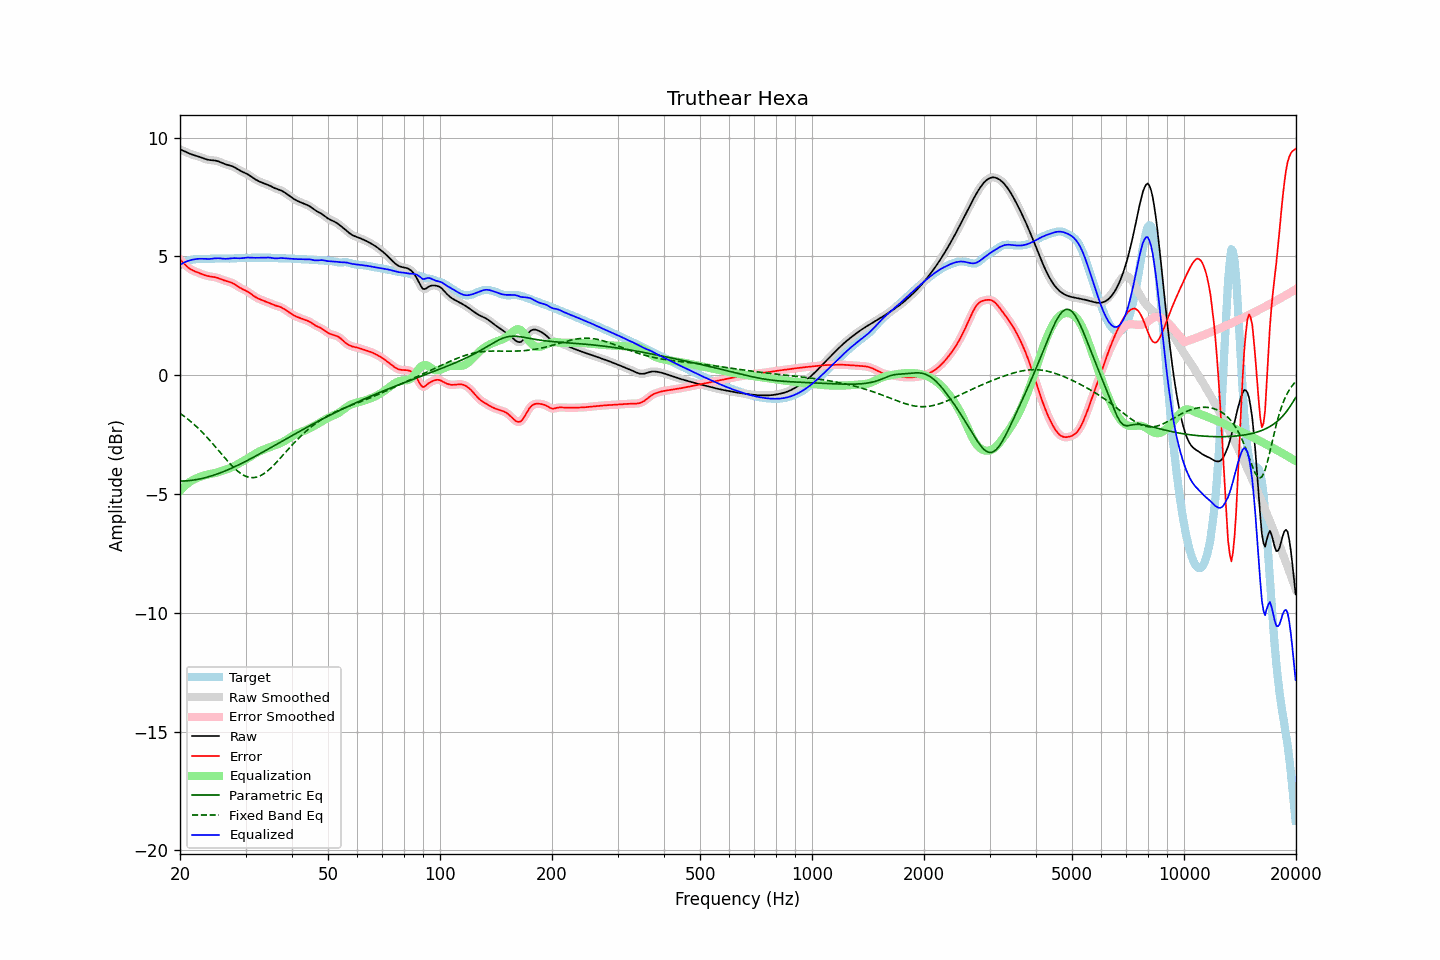

Values plotted in this chart, from the file beside it:
frequency, raw, error, smoothed, error_smoothed, equalization, parametric_eq, fixed_band_eq, equalized_raw, equalized_smoothed, target
20.00, 9.51, 4.87, 9.51, 4.87, -4.87, -4.46, -1.60, 4.64, 4.64, 4.64
20.20, 9.48, 4.80, 9.48, 4.80, -4.79, -4.46, -1.65, 4.68, 4.68, 4.68
20.40, 9.45, 4.73, 9.45, 4.73, -4.72, -4.46, -1.70, 4.72, 4.72, 4.72
20.61, 9.42, 4.66, 9.42, 4.66, -4.66, -4.45, -1.75, 4.76, 4.76, 4.76
20.81, 9.39, 4.60, 9.39, 4.60, -4.60, -4.45, -1.80, 4.79, 4.79, 4.79
21.02, 9.36, 4.54, 9.36, 4.54, -4.55, -4.44, -1.86, 4.81, 4.81, 4.82
21.23, 9.33, 4.49, 9.33, 4.49, -4.50, -4.44, -1.91, 4.83, 4.83, 4.84
21.44, 9.30, 4.44, 9.30, 4.44, -4.45, -4.43, -1.97, 4.85, 4.85, 4.86
21.66, 9.28, 4.41, 9.28, 4.41, -4.41, -4.42, -2.03, 4.87, 4.87, 4.87
21.87, 9.26, 4.38, 9.26, 4.38, -4.38, -4.41, -2.09, 4.88, 4.88, 4.88
22.09, 9.24, 4.35, 9.24, 4.35, -4.35, -4.40, -2.15, 4.89, 4.89, 4.88
22.31, 9.22, 4.33, 9.22, 4.32, -4.32, -4.39, -2.21, 4.90, 4.90, 4.89
22.54, 9.19, 4.30, 9.19, 4.30, -4.29, -4.37, -2.28, 4.90, 4.90, 4.90
22.76, 9.17, 4.27, 9.17, 4.27, -4.27, -4.36, -2.35, 4.90, 4.90, 4.90
22.99, 9.14, 4.24, 9.14, 4.24, -4.24, -4.34, -2.42, 4.90, 4.90, 4.90
23.22, 9.12, 4.22, 9.12, 4.22, -4.22, -4.33, -2.49, 4.90, 4.90, 4.90
23.45, 9.09, 4.20, 9.09, 4.20, -4.20, -4.31, -2.56, 4.89, 4.89, 4.90
23.69, 9.08, 4.18, 9.08, 4.18, -4.18, -4.29, -2.63, 4.89, 4.89, 4.90
23.92, 9.06, 4.16, 9.06, 4.16, -4.17, -4.27, -2.70, 4.89, 4.89, 4.90
24.16, 9.05, 4.15, 9.05, 4.15, -4.16, -4.25, -2.78, 4.90, 4.90, 4.90
24.40, 9.05, 4.14, 9.05, 4.14, -4.14, -4.23, -2.86, 4.90, 4.90, 4.90
24.65, 9.04, 4.13, 9.04, 4.13, -4.13, -4.21, -2.94, 4.91, 4.91, 4.91
24.89, 9.03, 4.12, 9.03, 4.12, -4.11, -4.19, -3.01, 4.92, 4.92, 4.91
25.14, 9.02, 4.10, 9.02, 4.10, -4.10, -4.16, -3.09, 4.92, 4.92, 4.91
25.39, 9.00, 4.08, 9.00, 4.08, -4.08, -4.14, -3.17, 4.92, 4.92, 4.92
25.65, 8.97, 4.05, 8.97, 4.06, -4.06, -4.11, -3.25, 4.92, 4.92, 4.92
25.91, 8.94, 4.03, 8.94, 4.03, -4.03, -4.09, -3.33, 4.91, 4.91, 4.91
26.16, 8.91, 4.00, 8.91, 4.00, -4.01, -4.06, -3.41, 4.90, 4.90, 4.91
26.43, 8.89, 3.98, 8.89, 3.98, -3.99, -4.03, -3.49, 4.90, 4.90, 4.91
26.69, 8.86, 3.96, 8.86, 3.96, -3.96, -4.01, -3.57, 4.90, 4.90, 4.91
26.96, 8.84, 3.94, 8.85, 3.94, -3.94, -3.98, -3.64, 4.90, 4.91, 4.91
27.23, 8.83, 3.92, 8.83, 3.92, -3.91, -3.95, -3.72, 4.91, 4.91, 4.91
27.50, 8.81, 3.90, 8.81, 3.89, -3.89, -3.92, -3.79, 4.92, 4.92, 4.91
27.77, 8.78, 3.86, 8.78, 3.86, -3.85, -3.89, -3.86, 4.93, 4.93, 4.92
28.05, 8.75, 3.83, 8.75, 3.83, -3.82, -3.86, -3.93, 4.93, 4.93, 4.92
28.33, 8.71, 3.78, 8.71, 3.78, -3.78, -3.82, -3.99, 4.92, 4.93, 4.93
28.62, 8.67, 3.74, 8.67, 3.74, -3.74, -3.79, -4.05, 4.92, 4.92, 4.93
28.90, 8.62, 3.69, 8.63, 3.69, -3.70, -3.76, -4.10, 4.92, 4.92, 4.93
29.19, 8.59, 3.66, 8.59, 3.66, -3.67, -3.72, -4.15, 4.92, 4.92, 4.93
29.48, 8.56, 3.62, 8.56, 3.62, -3.63, -3.69, -4.19, 4.93, 4.93, 4.93
29.78, 8.53, 3.59, 8.53, 3.59, -3.59, -3.66, -4.23, 4.94, 4.94, 4.94
30.08, 8.49, 3.56, 8.49, 3.56, -3.55, -3.62, -4.26, 4.95, 4.95, 4.94
30.38, 8.46, 3.52, 8.46, 3.52, -3.51, -3.59, -4.28, 4.95, 4.95, 4.94
30.68, 8.42, 3.48, 8.42, 3.47, -3.47, -3.55, -4.30, 4.95, 4.95, 4.94
30.99, 8.37, 3.43, 8.37, 3.43, -3.42, -3.52, -4.31, 4.95, 4.95, 4.95
31.30, 8.33, 3.38, 8.33, 3.38, -3.38, -3.48, -4.31, 4.95, 4.95, 4.95
31.61, 8.28, 3.33, 8.28, 3.33, -3.34, -3.44, -4.31, 4.94, 4.94, 4.95
31.93, 8.24, 3.29, 8.24, 3.29, -3.30, -3.41, -4.30, 4.94, 4.94, 4.95
32.24, 8.20, 3.25, 8.20, 3.25, -3.26, -3.37, -4.29, 4.94, 4.94, 4.95
32.57, 8.17, 3.22, 8.17, 3.22, -3.22, -3.33, -4.26, 4.94, 4.94, 4.95
32.89, 8.13, 3.19, 8.13, 3.19, -3.19, -3.30, -4.23, 4.95, 4.95, 4.95
33.22, 8.11, 3.16, 8.11, 3.16, -3.16, -3.26, -4.19, 4.95, 4.95, 4.95
33.55, 8.08, 3.13, 8.08, 3.13, -3.13, -3.22, -4.15, 4.95, 4.95, 4.95
33.89, 8.06, 3.11, 8.06, 3.11, -3.11, -3.18, -4.11, 4.95, 4.95, 4.95
34.23, 8.03, 3.08, 8.03, 3.08, -3.08, -3.14, -4.06, 4.95, 4.95, 4.95
34.57, 8.00, 3.06, 8.00, 3.06, -3.05, -3.11, -4.00, 4.95, 4.95, 4.95
34.92, 7.97, 3.03, 7.97, 3.03, -3.03, -3.07, -3.94, 4.95, 4.95, 4.94
35.27, 7.94, 3.00, 7.94, 3.00, -3.00, -3.03, -3.88, 4.94, 4.94, 4.94
35.62, 7.90, 2.97, 7.90, 2.97, -2.98, -2.99, -3.81, 4.93, 4.93, 4.93
35.97, 7.87, 2.94, 7.87, 2.94, -2.95, -2.95, -3.74, 4.92, 4.92, 4.93
... 635 more rows
